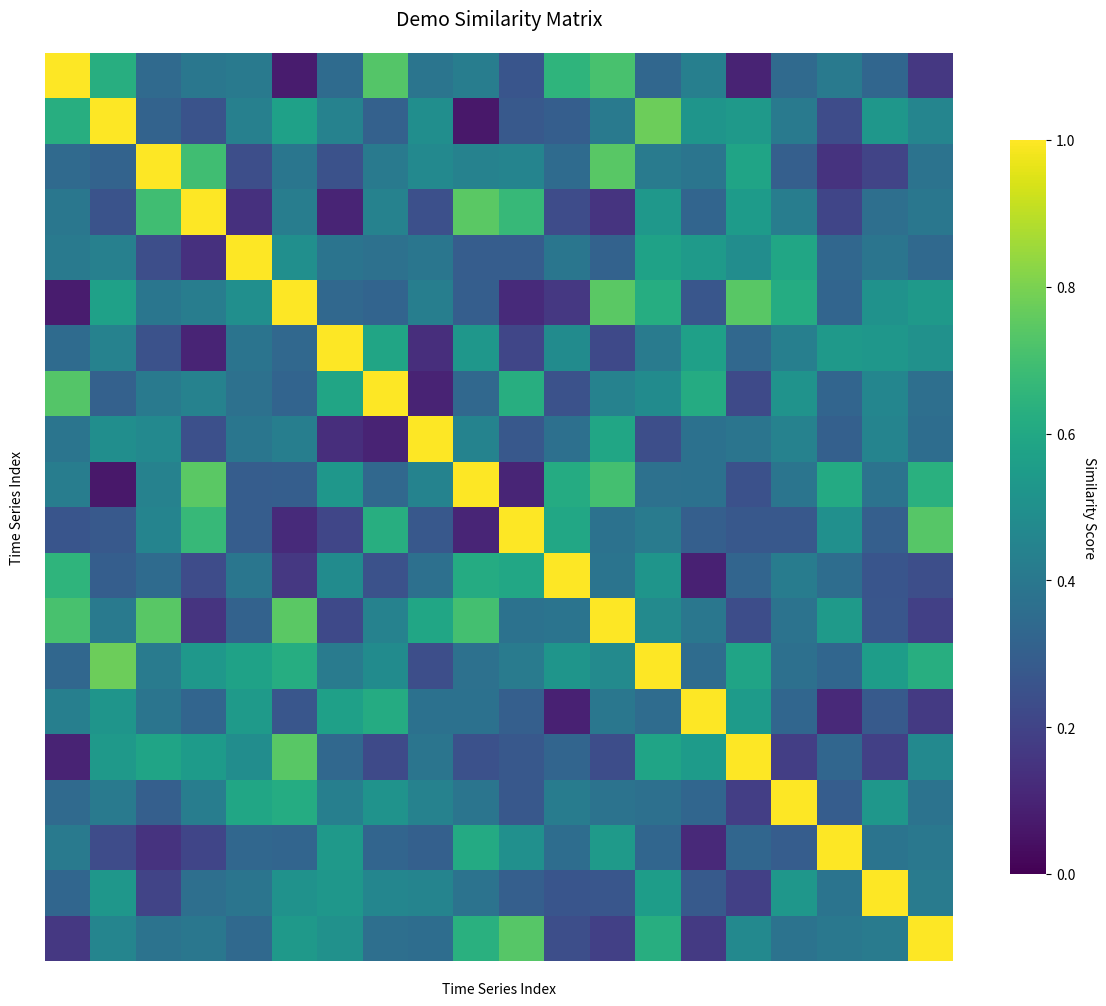

This chart was generated by the following Python code: (Note: this script raises an exception after producing the figure.)
import numpy as np
import matplotlib.pyplot as plt
import seaborn as sns
save_path = f'/home/<user>/Desktop/Result/Online_Move_Correct/time_series'
def plot_similarity_heatmap(sim_matrix, title="Time Similarity Matrix"):
    """
    绘制相似性矩阵热图
    :param sim_matrix: 相似性矩阵，shape=(n, n)
    :param title: 图表标题
    """
    plt.figure(figsize=(12, 10))
    
    # 创建热图（关闭默认颜色条，后续手动添加）
    ax = sns.heatmap(
        sim_matrix,
        cmap='viridis',          # 使用清晰的颜色映射
        vmin=0, vmax=1,          # 固定颜色范围
        square=True,             # 保持单元格为正方形
        cbar_kws={'shrink': 0.8},# 调整颜色条大小
        xticklabels=False,       # 隐藏x轴标签
        yticklabels=False        # 隐藏y轴标签
    )
    
    # 添加颜色条标签
    cbar = ax.collections[0].colorbar
    cbar.set_label('Similarity Score', rotation=270, labelpad=15)
    
    # 设置标题和坐标轴标签
    plt.title(title, fontsize=14, pad=20)
    plt.xlabel("Time Series Index", labelpad=15)
    plt.ylabel("Time Series Index", labelpad=15)
    
    # 优化布局显示
    plt.tight_layout()
    plt.savefig(save_path+f"/test.png",dpi=600,bbox_inches = 'tight')


# ----------------- 示例用法 -------------------
if __name__ == "__main__":
    # 生成示例相似性矩阵（替换为实际数据）
    np.random.seed(42)
    demo_sim = np.random.rand(20, 20) * 0.8
    demo_sim = (demo_sim + demo_sim.T) / 2  # 保证对称
    np.fill_diagonal(demo_sim, 1)          # 对角线设为1
    print(demo_sim)
    # 绘制热图
    plot_similarity_heatmap(demo_sim, "Demo Similarity Matrix")